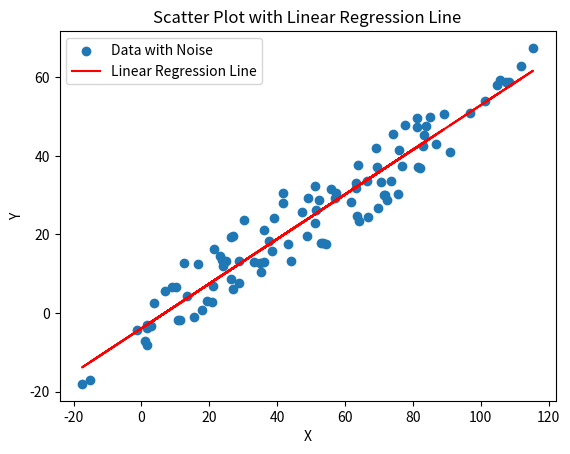

Recreate this plot in Python.
import numpy as np
import matplotlib.pyplot as plt
from numpy.polynomial.polynomial import polyfit

# Generate data with noise
noise = np.random.uniform(-20, 20, 100)
x = np.linspace(0, 100, 100) + noise
y = np.linspace(0, 50, 100) + noise

# Scatter plot
plt.scatter(x, y, label='Data with Noise')

# Fit a linear regression line
b, m = polyfit(x, y, 1)
y_pred = m * x + b

# Plot the regression line
plt.plot(x, y_pred, color='red', label='Linear Regression Line')

# Add labels and title
plt.xlabel('X')
plt.ylabel('Y')
plt.title('Scatter Plot with Linear Regression Line')
plt.legend()

# Show the plot
plt.show()
